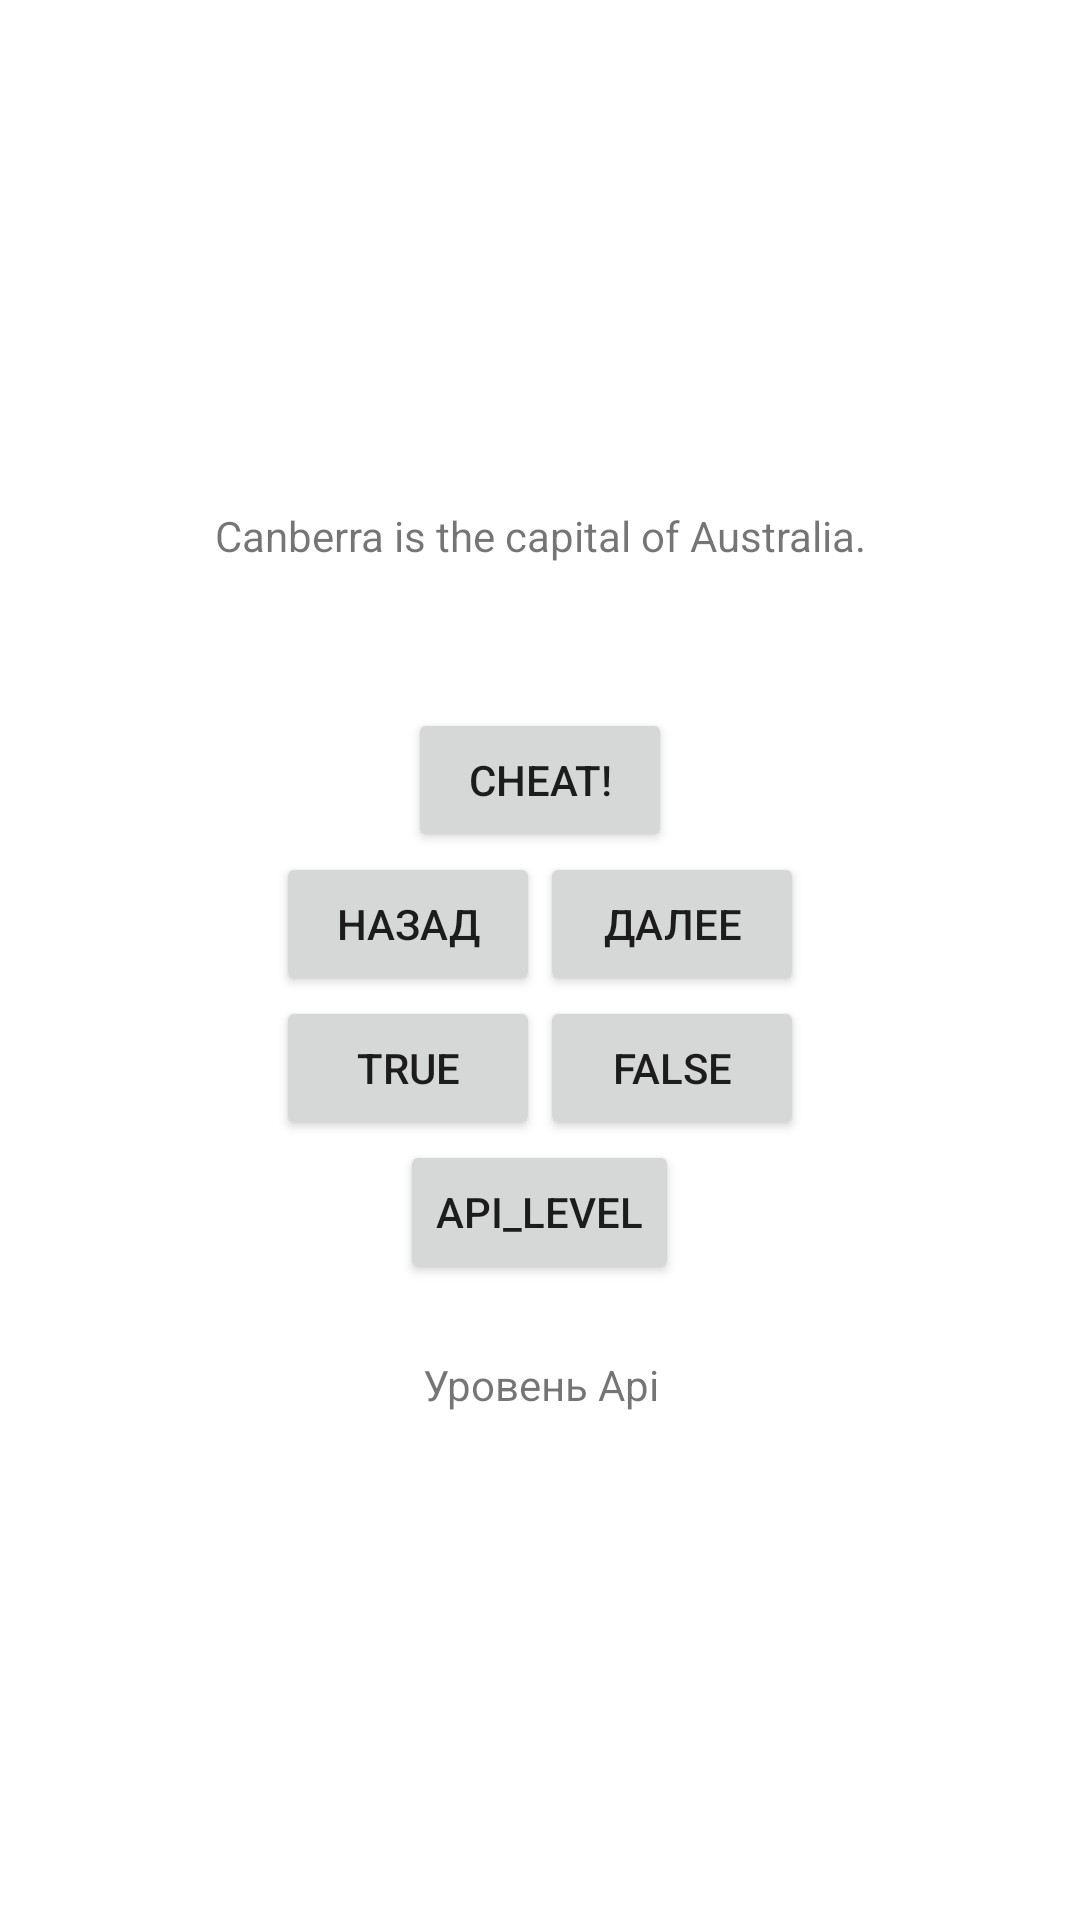

This screen was rendered from an Android layout file. Write that file and the resources it references.
<!-- AndroidManifest.xml: application theme Base.Theme.MyApplication -->
<!-- res/layout/activity_main.xml -->
<?xml version="1.0" encoding="utf-8"?>
<LinearLayout xmlns:android="http://schemas.android.com/apk/res/android"
    xmlns:app="http://schemas.android.com/apk/res-auto"
    xmlns:tools="http://schemas.android.com/tools"
    android:layout_width="match_parent"
    android:layout_height="match_parent"
    android:gravity="center"
    android:orientation="vertical"
    tools:context=".MainActivity">

    <TextView
        android:id="@+id/question_text_view"
        android:layout_width="wrap_content"
        android:layout_height="wrap_content"
        android:gravity="center"
        android:padding="24dp"
        android:text="@string/question_text"
        tools:text="@string/question_text" />

    <Button
        android:id="@+id/cheat_button"
        android:layout_width="wrap_content"
        android:layout_height="wrap_content"
        android:layout_marginTop="24dp"
        android:text="@string/cheat_button" />

    <LinearLayout
        android:layout_width="wrap_content"
        android:layout_height="wrap_content"
        android:gravity="center"
        android:orientation="horizontal">


        <Button
            android:id="@+id/back_button"
            android:layout_width="wrap_content"
            android:layout_height="wrap_content"
            android:text="@string/back_button"
            app:icon="@drawable/arrow_left"
            app:iconGravity = "start"/>
        <Button
            android:id="@+id/next_button"
            android:layout_width="wrap_content"
            android:layout_height="wrap_content"
            android:text="@string/next_button"
            app:icon="@drawable/arrow_right"
            app:iconGravity = "end"/>

    </LinearLayout>



    <LinearLayout
        android:layout_width="wrap_content"
        android:layout_height="wrap_content"
        android:gravity="center"
        android:orientation="horizontal">

        <Button
            android:id="@+id/true_button"
            android:layout_width="wrap_content"
            android:layout_height="wrap_content"
            android:text="@string/true_button" />

        <Button
            android:id="@+id/false_button"
            android:layout_width="wrap_content"
            android:layout_height="wrap_content"
            android:text="@string/false_button" />
    </LinearLayout>

    <Button
        android:id="@+id/button_api_level"
        android:layout_width="wrap_content"
        android:layout_height="wrap_content"
        android:text="@string/api_level" />
    <TextView
        android:id="@+id/level_text_view"
        android:layout_width="wrap_content"
        android:layout_height="wrap_content"
        android:gravity="center"
        android:padding="24dp"
        android:text="@string/api_text"
        tools:text="@string/api_text" />

</LinearLayout>
<!-- resources referenced by this layout -->
<resources>
  <string name="api_level">api_level</string>
  <string name="api_text">Уровень Api</string>
  <string name="back_button">Назад</string>
  <string name="cheat_button">Cheat!</string>
  <string name="false_button">false</string>
  <string name="next_button">Далее</string>
  <string name="question_text">Canberra is the capital of Australia.</string>
  <string name="true_button">true</string>
  <style name="Base.Theme.MyApplication" parent="Theme.MaterialComponents.DayNight.DarkActionBar">
          
          <item name="colorPrimary">@color/purple_500</item>
          <item name="colorPrimaryVariant">@color/purple_700</item>
          <item name="colorOnPrimary">@color/white</item>
          
          <item name="colorSecondary">@color/teal_200</item>
          <item name="colorSecondaryVariant">@color/teal_700</item>
          <item name="colorOnSecondary">@color/black</item>
          
          <item name="android:statusBarColor" tools:targetApi="l">?attr/colorPrimaryVariant</item>
          
      </style>
  <!-- not gathered from this repository: default colours our renderer supplied (Android Studio template values) -->
  <color name="purple_500">#FF6200EE</color>
  <color name="purple_700">#FF3700B3</color>
  <color name="teal_200">#FF03DAC5</color>
  <color name="teal_700">#FF018786</color>
  <color name="black">#FF000000</color>
  <color name="white">#FFFFFFFF</color>
</resources>
